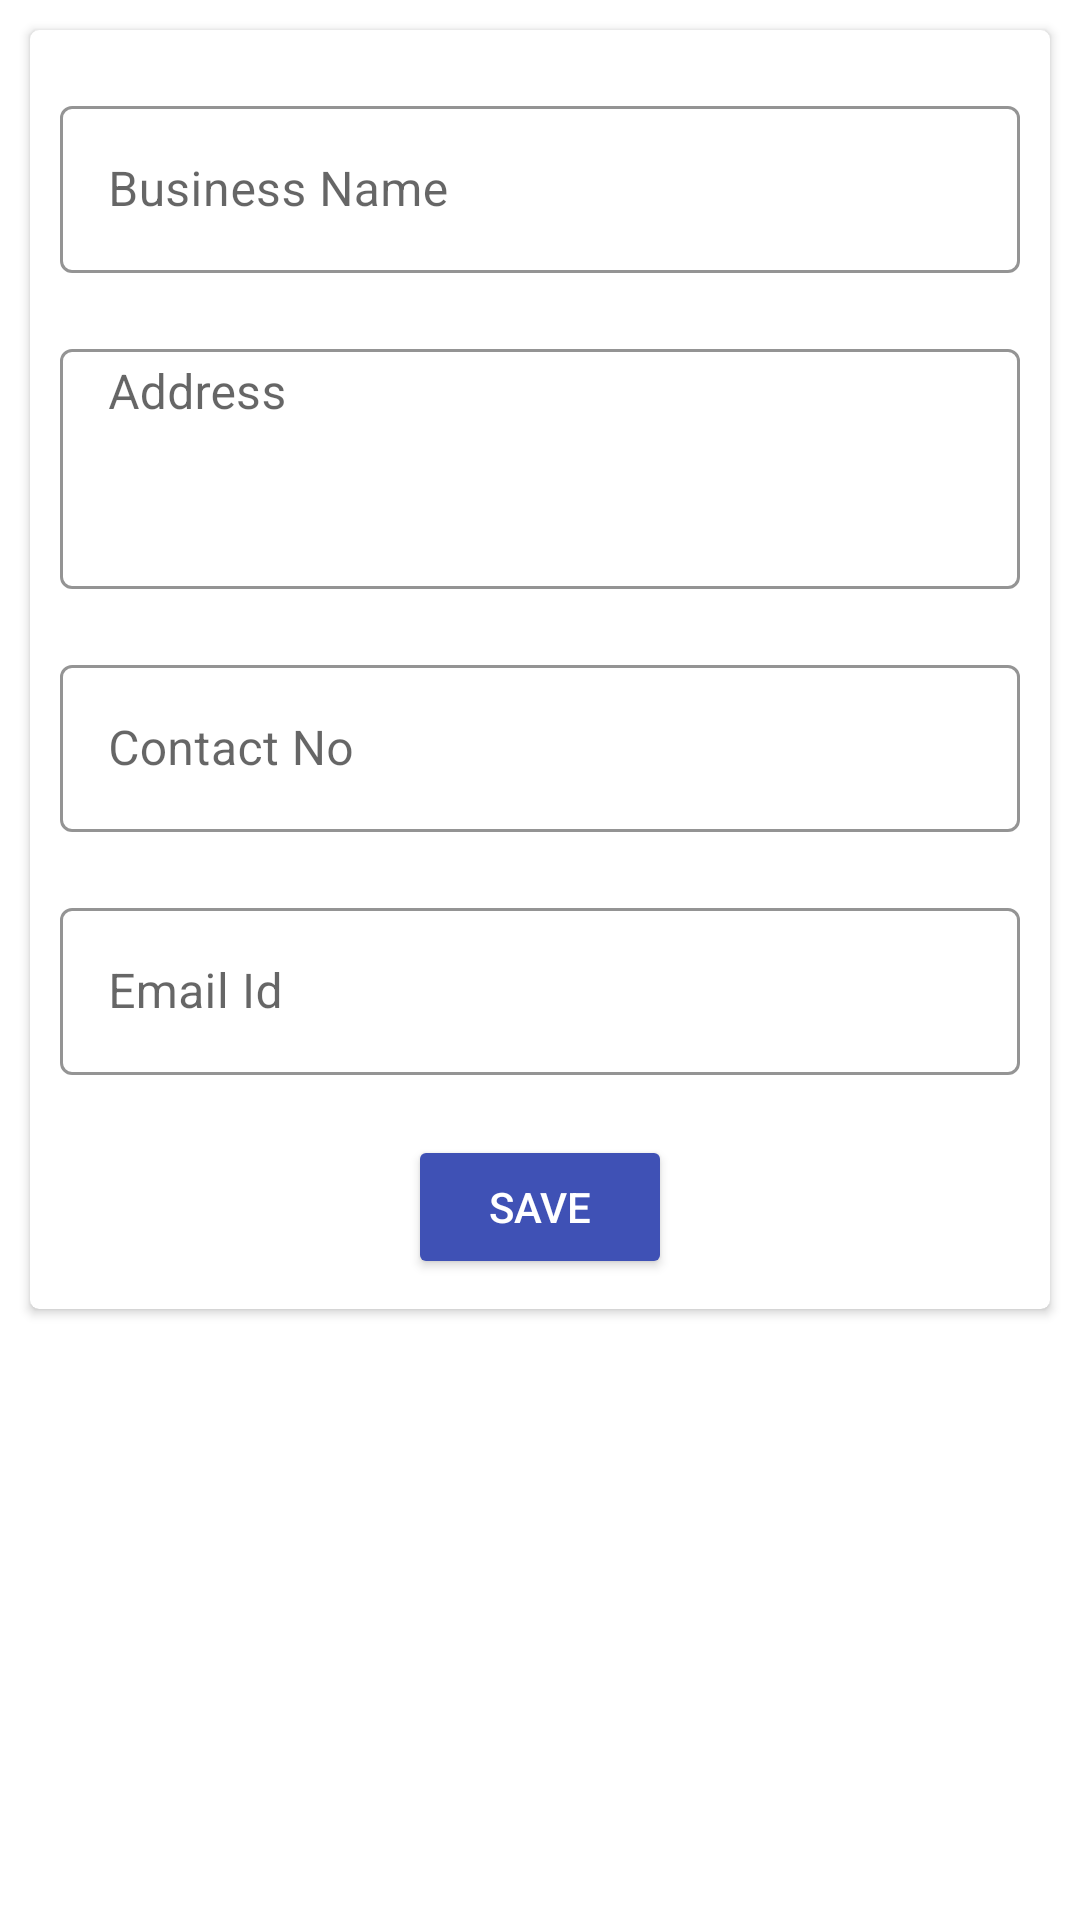

This screen was rendered from an Android layout file. Write that file and the resources it references.
<!-- AndroidManifest.xml: activity theme AppTheme -->
<!-- res/layout/activity_business_registration.xml -->
<?xml version="1.0" encoding="utf-8"?>
<LinearLayout xmlns:android="http://schemas.android.com/apk/res/android"
    xmlns:app="http://schemas.android.com/apk/res-auto"
    xmlns:tools="http://schemas.android.com/tools"
    android:layout_width="match_parent"
    android:layout_height="match_parent"
    android:orientation="vertical"
    tools:context=".Activity.BusinessRegistrationActivity">


    <androidx.cardview.widget.CardView
        android:layout_width="match_parent"
        app:cardCornerRadius="3dp"
        android:layout_margin="10dp"
        android:layout_height="wrap_content">

        <LinearLayout
            android:layout_width="match_parent"
            android:layout_height="wrap_content"
            android:layout_marginTop="10dp"
            android:layout_marginBottom="10dp"
            android:orientation="vertical">


            <com.google.android.material.textfield.TextInputLayout
                style="@style/Widget.MaterialComponents.TextInputLayout.OutlinedBox"
                android:layout_width="match_parent"
                android:layout_height="wrap_content"
                android:layout_margin="10dp"
                app:boxStrokeColor="@color/colorPrimary">


                <EditText
                    android:id="@+id/name"
                    android:layout_width="match_parent"
                    android:layout_height="wrap_content"
                    android:background="@null"
                    android:hint="Business Name"
                    android:inputType="textPersonName"
                    android:paddingLeft="15dp"
                    android:textColor="@color/colorPrimary" />

            </com.google.android.material.textfield.TextInputLayout>


            <com.google.android.material.textfield.TextInputLayout
                style="@style/Widget.MaterialComponents.TextInputLayout.OutlinedBox"
                android:layout_width="match_parent"
                android:layout_height="wrap_content"
                android:layout_margin="10dp"
                app:boxStrokeColor="@color/colorPrimary">


                <EditText
                    android:id="@+id/address"
                    android:layout_width="match_parent"
                    android:layout_height="80dp"
                    android:background="@null"
                    android:hint="Address"
                    android:gravity="start"
                    android:inputType="text"
                    android:paddingLeft="15dp"
                    android:paddingTop="5dp"
                    android:textColor="@color/colorPrimary" />

            </com.google.android.material.textfield.TextInputLayout>

            <com.google.android.material.textfield.TextInputLayout
                style="@style/Widget.MaterialComponents.TextInputLayout.OutlinedBox"
                android:layout_width="match_parent"
                android:layout_height="wrap_content"
                android:layout_margin="10dp"
                app:boxStrokeColor="@color/colorPrimary">


                <EditText
                    android:id="@+id/contact_no"
                    android:layout_width="match_parent"
                    android:layout_height="wrap_content"
                    android:background="@null"
                    android:hint="Contact No"
                    android:inputType="number"
                    android:paddingLeft="15dp"
                    android:textColor="@color/colorPrimary" />

            </com.google.android.material.textfield.TextInputLayout>


            <com.google.android.material.textfield.TextInputLayout
                style="@style/Widget.MaterialComponents.TextInputLayout.OutlinedBox"
                android:layout_width="match_parent"
                android:layout_height="wrap_content"
                android:layout_margin="10dp"
                app:boxStrokeColor="@color/colorPrimary">


                <EditText
                    android:id="@+id/email_id"
                    android:layout_width="match_parent"
                    android:layout_height="wrap_content"
                    android:background="@null"
                    android:hint="Email Id"
                    android:inputType="textEmailAddress"
                    android:paddingLeft="15dp"
                    android:textColor="@color/colorPrimary" />

            </com.google.android.material.textfield.TextInputLayout>


            <androidx.appcompat.widget.AppCompatButton
                android:layout_width="wrap_content"
                android:layout_height="wrap_content"
                android:id="@+id/btn_save"
                android:layout_marginTop="10dp"
                android:layout_gravity="center_horizontal"
                android:text="Save"
                android:backgroundTint="@color/colorPrimary"
                android:textColor="@color/white"/>


        </LinearLayout>




    </androidx.cardview.widget.CardView>


</LinearLayout>
<!-- resources referenced by this layout -->
<resources>
  <color name="colorPrimary">#3F51B5</color>
  <color name="white">#fff</color>
  <style name="AppTheme" parent="Theme.MaterialComponents.Light.DarkActionBar">
          
          <item name="colorPrimary">@color/colorPrimary</item>
          <item name="colorPrimaryDark">@color/colorPrimaryDark</item>
          <item name="colorAccent">@color/colorAccent</item>
      </style>
  <color name="colorPrimaryDark">#00574B</color>
  <color name="colorAccent">#D81B60</color>
</resources>
